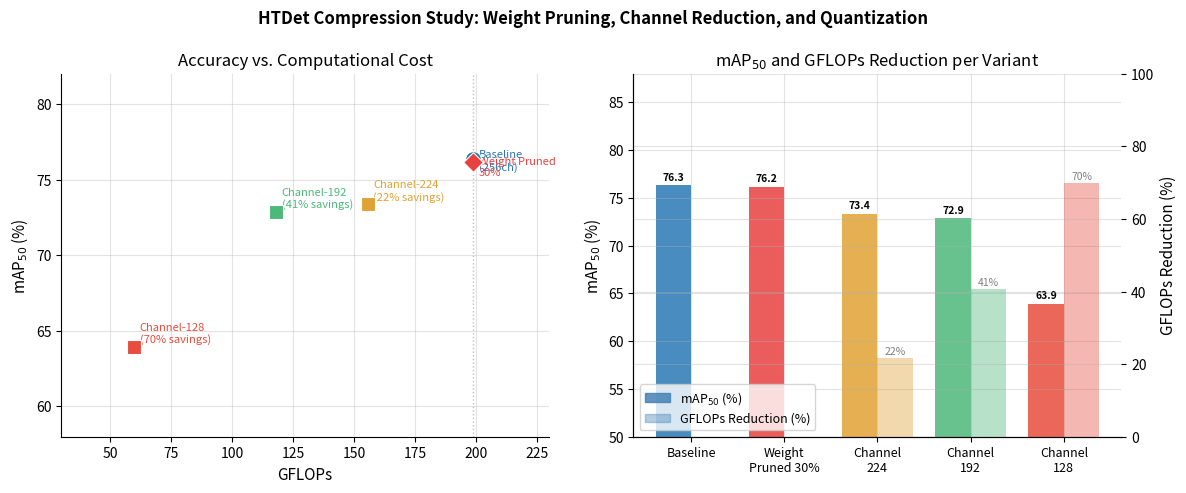

Write the Python code that produced this figure.
"""Generate fig_compression_study.png for Chapter 4 compression section."""
import os
import matplotlib
matplotlib.use('Agg')
import matplotlib.pyplot as plt
import matplotlib.patches as mpatches
import numpy as np

os.makedirs("images", exist_ok=True)

STYLE = {
    'font.size': 11, 'axes.titlesize': 12, 'axes.labelsize': 11,
    'legend.fontsize': 9.5, 'xtick.labelsize': 10, 'ytick.labelsize': 10,
    'axes.grid': True, 'grid.alpha': 0.35,
    'axes.spines.top': False, 'axes.spines.right': False,
}
plt.rcParams.update(STYLE)

fig, (ax1, ax2) = plt.subplots(1, 2, figsize=(12, 5))

# ── Left: mAP50 vs GFLOPs scatter ────────────────────────────────────────────
configs = {
    'Baseline\n(256ch)':            (198.9, 76.34, 12.4, '#2878b5', 130, 'o'),
    'Weight Pruned\n30%':           (198.9, 76.18, 12.4, '#e84141', 100, 'D'),
    'Channel-224\n(22% savings)':   (155.7, 73.37, 10.7, '#e0a234', 100, 's'),
    'Channel-192\n(41% savings)':   (118.1, 72.87,  9.2, '#4cb87a', 100, 's'),
    'Channel-128\n(70% savings)':   ( 59.9, 63.94,  6.9, '#e74c3c', 100, 's'),
}

for label, (gflops, m50, params, color, size, marker) in configs.items():
    ax1.scatter(gflops, m50, s=size, color=color, marker=marker,
                zorder=5, edgecolors='white', linewidths=0.8)
    offset = (4, 3) if 'Baseline' not in label and 'Weight' not in label else (4, -8)
    if 'FA-FPN' in label:
        offset = (4, 3)
    if 'Weight' in label:
        offset = (4, -10)
    ax1.annotate(label, (gflops, m50),
                 textcoords='offset points', xytext=offset,
                 fontsize=8, color=color)

ax1.set_xlabel('GFLOPs')
ax1.set_ylabel('mAP$_{50}$ (%)')
ax1.set_title('Accuracy vs. Computational Cost')
ax1.set_xlim(30, 230)
ax1.set_ylim(58, 82)
ax1.axvline(198.9, color='gray', linestyle=':', alpha=0.5, linewidth=1)

# ── Right: bar chart — mAP50 and GFLOPs reduction ────────────────────────────
labels  = ['Baseline', 'Weight\nPruned 30%', 'Channel\n224', 'Channel\n192', 'Channel\n128']
map50   = [76.34, 76.18, 73.37, 72.87, 63.94]
gflops_red = [0, 0, 21.7, 40.6, 69.9]
colors  = ['#2878b5', '#e84141', '#e0a234', '#4cb87a', '#e74c3c']

x = np.arange(len(labels))
w = 0.38

ax2_twin = ax2.twinx()
b1 = ax2.bar(x - w/2, map50,     w, color=colors, alpha=0.85, label='mAP$_{50}$ (%)')
b2 = ax2_twin.bar(x + w/2, gflops_red, w, color=colors, alpha=0.40, label='GFLOPs reduction (%)')

ax2.set_xticks(x)
ax2.set_xticklabels(labels, fontsize=9)
ax2.set_ylabel('mAP$_{50}$ (%)')
ax2.set_ylim(50, 88)
ax2_twin.set_ylabel('GFLOPs Reduction (%)')
ax2_twin.set_ylim(0, 100)
ax2.set_title('mAP$_{50}$ and GFLOPs Reduction per Variant')

for rect, val in zip(b1, map50):
    ax2.text(rect.get_x() + rect.get_width()/2, rect.get_height() + 0.3,
             f'{val:.1f}', ha='center', va='bottom', fontsize=7.5, fontweight='bold')
for rect, val in zip(b2, gflops_red):
    if val > 0:
        ax2_twin.text(rect.get_x() + rect.get_width()/2, rect.get_height() + 0.5,
                      f'{val:.0f}%', ha='center', va='bottom', fontsize=7.5, color='gray')

lines = [mpatches.Patch(color='steelblue', alpha=0.85, label='mAP$_{50}$ (%)'),
         mpatches.Patch(color='steelblue', alpha=0.40, label='GFLOPs Reduction (%)')]
ax2.legend(handles=lines, loc='lower left', fontsize=9)

fig.suptitle('HTDet Compression Study: Weight Pruning, Channel Reduction, and Quantization',
             fontsize=12, fontweight='bold')
fig.tight_layout()
fig.savefig('images/fig_compression_study.png', bbox_inches='tight', dpi=150)
plt.close(fig)
print("Saved fig_compression_study.png")
